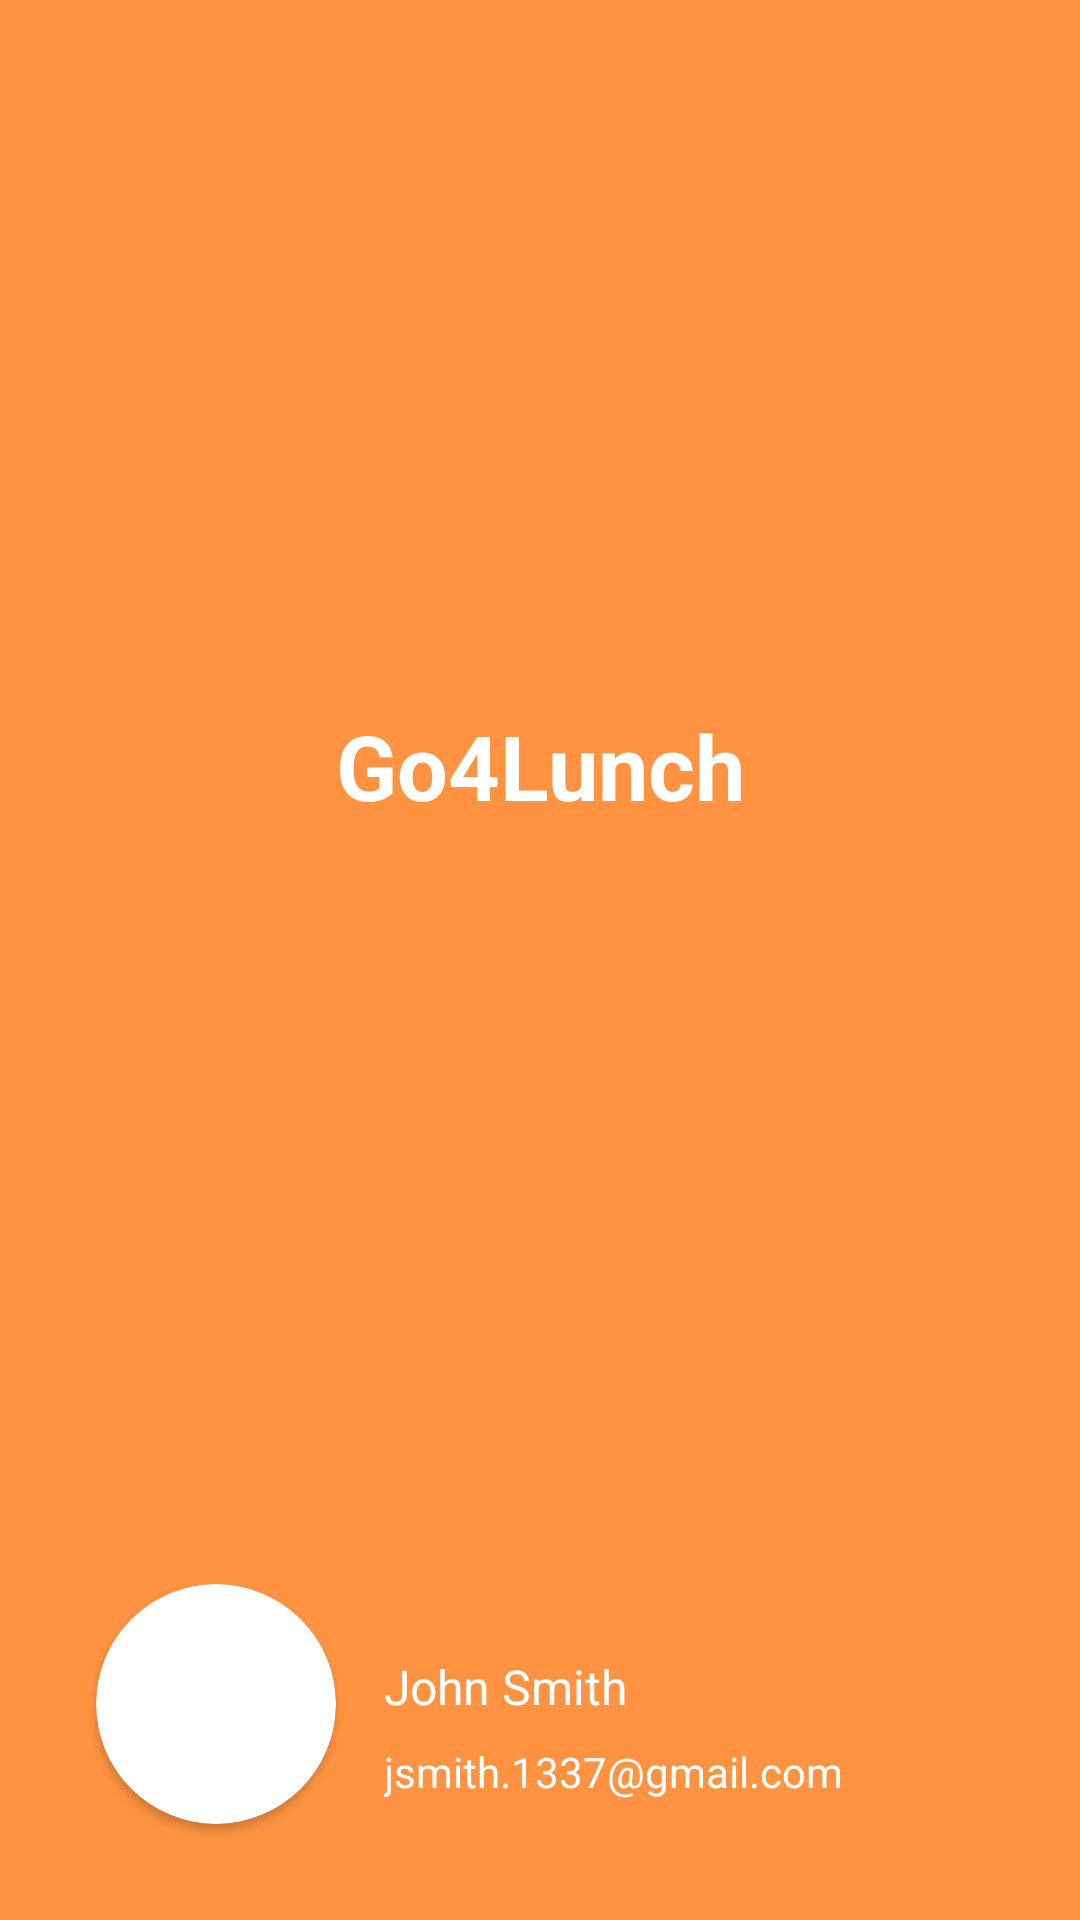

Produce the Android XML layout that renders to this screen, including the resource entries it uses.
<!-- AndroidManifest.xml: application theme Theme.Go4Lunch -->
<!-- res/layout/nav_header.xml -->
<?xml version="1.0" encoding="utf-8"?>
<androidx.constraintlayout.widget.ConstraintLayout xmlns:android="http://schemas.android.com/apk/res/android"
    xmlns:app="http://schemas.android.com/apk/res-auto"
    xmlns:tools="http://schemas.android.com/tools"
    android:id="@+id/nav_header"
    android:layout_width="match_parent"
    android:layout_height="wrap_content"
    android:background="@color/orange_light"
    android:fitsSystemWindows="true"
    android:gravity="bottom"
    android:orientation="vertical"
    android:padding="16dp"
    android:theme="@style/ThemeOverlay.AppCompat.Dark">

    <TextView
        android:id="@+id/textView"
        android:layout_width="wrap_content"
        android:layout_height="wrap_content"
        android:layout_marginTop="16dp"
        android:layout_marginBottom="50dp"
        android:text="@string/go4lunch"
        android:textColor="@color/white"
        android:textSize="30sp"
        android:textStyle="bold"
        app:layout_constraintBottom_toTopOf="@+id/card_view"
        app:layout_constraintEnd_toEndOf="parent"
        app:layout_constraintStart_toStartOf="parent"
        app:layout_constraintTop_toTopOf="parent" />

    <androidx.cardview.widget.CardView
        android:id="@+id/card_view"
        android:layout_width="80dp"
        android:layout_height="80dp"
        android:layout_centerHorizontal="true"
        android:layout_marginStart="16dp"
        android:layout_marginBottom="16dp"
        android:elevation="12dp"
        android:innerRadius="0dp"
        android:shape="ring"
        android:thicknessRatio="1.9"
        app:cardCornerRadius="40dp"
        app:layout_constraintBottom_toBottomOf="parent"
        app:layout_constraintStart_toStartOf="parent">

        <ImageView
            android:id="@+id/profile_picture"
            android:layout_width="match_parent"
            android:layout_height="80dp"
            android:layout_alignParentTop="true"
            android:layout_centerHorizontal="true"
            android:src="@mipmap/ic_launcher" />
    </androidx.cardview.widget.CardView>

    <TextView
        android:id="@+id/profile_name"
        android:layout_width="wrap_content"
        android:layout_height="wrap_content"
        android:layout_alignEnd="@id/card_view"
        android:layout_marginStart="16dp"
        android:layout_marginBottom="8dp"
        android:textSize="16sp"
        android:text="@string/john_smith"
        android:textColor="@color/white"
        app:layout_constraintBottom_toTopOf="@+id/profile_email"
        app:layout_constraintStart_toEndOf="@+id/card_view" />

    <TextView
        android:id="@+id/profile_email"
        android:layout_width="0dp"
        android:layout_height="wrap_content"
        android:layout_alignEnd="@id/card_view"
        android:layout_marginStart="16dp"
        android:layout_marginBottom="24dp"
        android:ellipsize="end"
        android:maxLines="1"
        android:text="@string/jsmith_1337_gmail_com"
        android:textColor="@color/white"
        android:textSize="14sp"
        app:layout_constraintBottom_toBottomOf="parent"
        app:layout_constraintEnd_toEndOf="parent"
        app:layout_constraintStart_toEndOf="@+id/card_view" />

</androidx.constraintlayout.widget.ConstraintLayout>
<!-- resources referenced by this layout -->
<resources>
  <color name="orange_light">#FF9341</color>
  <color name="white">#FFFFFFFF</color>
  <string name="go4lunch" translatable="false">Go4Lunch</string>
  <string name="john_smith" translatable="false">John Smith</string>
  <string name="jsmith_1337_gmail_com" translatable="false">jsmith.1337@gmail.com</string>
  <style name="Theme.Go4Lunch" parent="Theme.AppCompat.DayNight.NoActionBar">
          
          <item name="colorPrimary">@color/orange</item>
          <item name="colorPrimaryVariant">@color/orange_dark</item>
          <item name="colorOnPrimary">@color/black</item>
          
          <item name="colorSecondary">@color/orange_light</item>
          <item name="colorSecondaryVariant">@color/teal_700</item>
          <item name="colorOnSecondary">@color/black</item>
          
          <item name="android:statusBarColor" tools:targetApi="l">?attr/colorPrimaryVariant</item>
          
      </style>
  <color name="orange">#FF6F00</color>
  <color name="orange_dark">#B64F00</color>
  <color name="black">#FF000000</color>
  <color name="teal_700">#FF018786</color>
</resources>
